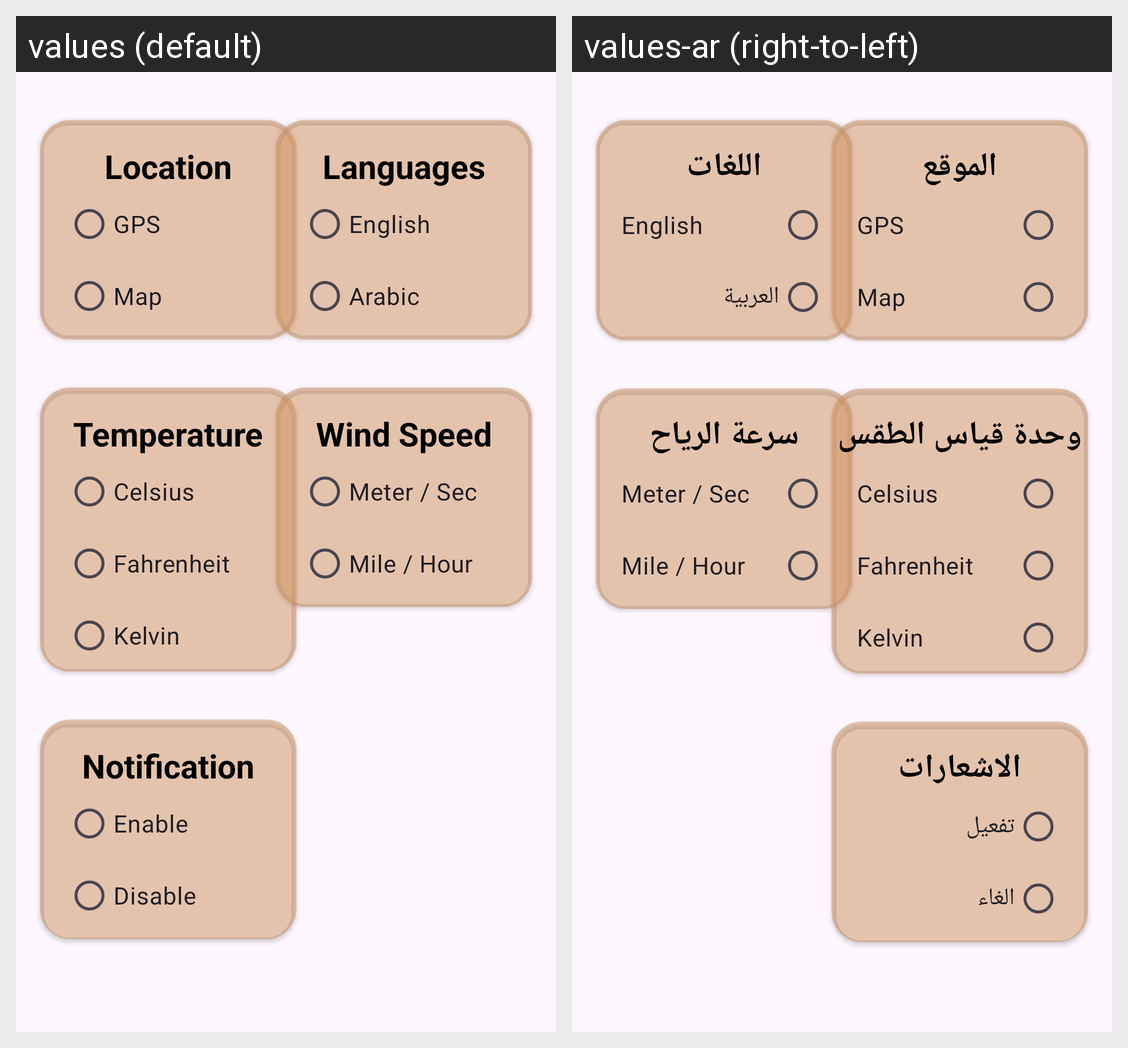

The same Android screen rendered under two of its app's locales, left to right. List the strings drawn on it with the default value and each locale's translation.
Android screen res/layout/fragment_settings.xml rendered under 2 locales, left to right: values (default), values-ar (right-to-left). Device: Nexus 5 (rendered at 1080×1920; each locale shown at half size, 540×960, under a caption strip naming it); theme Theme.Weather.
Strings drawn on this screen, with the default value and each locale's value (text and hints the layout hard-codes, and strings that could not be matched under every locale, appear in the picture but are not listed):

notification
  values: Notification
  values-ar: الاشعارات

enable
  values: Enable
  values-ar: تفعيل

disable
  values: Disable
  values-ar: الغاء

location
  values: Location
  values-ar: الموقع

gps
  values: GPS
  values-ar: GPS

map
  values: Map
  values-ar: Map

languages
  values: Languages
  values-ar: اللغات

english
  values: English
  values-ar: English

arabic
  values: Arabic
  values-ar: العربية

wind_speed
  values: Wind Speed
  values-ar: سرعة الرياح

meter_sec
  values: Meter / Sec
  values-ar: Meter / Sec

mile_hour
  values: Mile / Hour
  values-ar: Mile / Hour

temperature
  values: Temperature
  values-ar: وحدة قياس الطقس

celsius
  values: Celsius
  values-ar: Celsius

fahrenheit
  values: Fahrenheit
  values-ar: Fahrenheit

kelvin
  values: Kelvin
  values-ar: Kelvin
